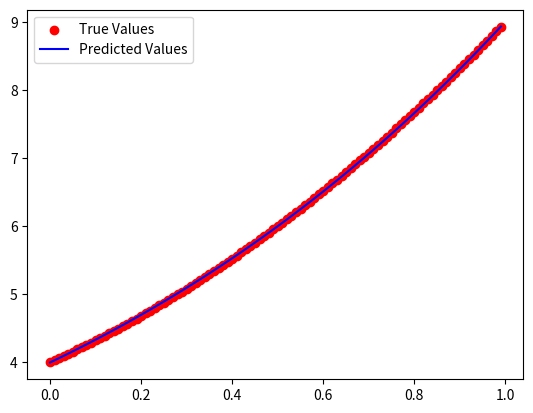

Source code (Python):
from calendar import c

import matplotlib.pyplot as plt


# X = [0.01 * x for x in range(100)]
# Y = [2*x**2 + 3*x + 4 for x in X]
# print(X)
# print(Y)
# plt.scatter(X, Y, color='red')
# plt.show()

#给模型一组数字，然后通过梯度下降算法求出模型参数
X = [0.0, 0.01, 0.02, 0.03, 0.04, 0.05, 0.06, 0.07, 0.08, 0.09, 0.1, 0.11, 0.12, 0.13, 0.14, 0.15, 0.16, 0.17, 0.18, 0.19, 0.2, 0.21, 0.22, 0.23, 0.24, 0.25, 0.26, 0.27, 0.28, 0.29, 0.3, 0.31, 0.32, 0.33, 0.34, 0.35000000000000003, 0.36, 0.37, 0.38, 0.39, 0.4, 0.41000000000000003, 0.42, 0.43, 0.44, 0.45, 0.46, 0.47000000000000003, 0.48, 0.49, 0.5, 0.51, 0.52, 0.53, 0.54, 0.55, 0.56, 0.5700000000000001, 0.58, 0.59, 0.6, 0.61, 0.62, 0.63, 0.64, 0.65, 0.66, 0.67, 0.68, 0.6900000000000001, 0.7000000000000001, 0.71, 0.72, 0.73, 0.74, 0.75, 0.76, 0.77, 0.78, 0.79, 0.8, 0.81, 0.8200000000000001, 0.8300000000000001, 0.84, 0.85,
0.86, 0.87, 0.88, 0.89, 0.9, 0.91, 0.92, 0.93, 0.94, 0.95, 0.96, 0.97, 0.98, 0.99]
Y = [4.0, 4.0302, 4.0608, 4.0918, 4.1232, 4.155, 4.1872, 4.2198, 4.2528, 4.2862, 4.32, 4.3542, 4.3888, 4.4238, 4.4592, 4.495, 4.5312, 4.5678, 4.6048, 4.6422, 4.68, 4.7181999999999995, 4.7568, 4.7958, 4.8352, 4.875, 4.9152000000000005, 4.9558, 4.9968, 5.0382, 5.08, 5.122199999999999, 5.1648, 5.2078, 5.2512, 5.295, 5.3392, 5.3838, 5.4288, 5.4742, 5.5200000000000005, 5.5662, 5.6128, 5.6598, 5.7072, 5.755, 5.8032, 5.851800000000001, 5.9008, 5.9502, 6.0, 6.0502, 6.1008, 6.1518, 6.203200000000001, 6.255000000000001, 6.3072, 6.3598, 6.4128, 6.4662, 6.52, 6.5742, 6.6288, 6.6838, 6.7392, 6.795, 6.8512, 6.9078, 6.9648, 7.022200000000001, 7.08, 7.138199999999999, 7.1968, 7.2558, 7.3152, 7.375, 7.4352, 7.4958, 7.5568, 7.6182, 7.680000000000001, 7.7422, 7.8048, 7.867800000000001, 7.9312, 7.994999999999999, 8.0592, 8.1238, 8.1888, 8.2542, 8.32, 8.3862, 8.4528, 8.5198, 8.587200000000001, 8.655000000000001, 8.7232, 8.7918, 8.8608, 8.9302]
# plt.scatter(X, Y, color='red')
# plt.show()

def func(x):
    return w1 * x**3 + w2 * x**2  + w3 * x + w4

def loss(y_pred, y_true):
    return (y_pred - y_true) ** 2

w1, w2, w3, w4 = 0.0, 0.0, 0.0, 0.0

# 学习率
lr = 0.2

# batch size
batch_size = 10

# 训练过程
for epoch in range(1000):
    epoch_loss = 0.0
    grad_w1, grad_w2, grad_w3, grad_w4 = 0.0, 0.0, 0.0, 0.0

    count = 0
    for x, y in zip(X, Y):
        y_pred = func(x)
        epoch_loss += loss(y_pred, y)

        count += 1

        # 梯度计算
        grad_w1 += 2 * (y_pred - y) * x**3
        grad_w2 += 2 * (y_pred - y) * x**2
        grad_w3 += 2 * (y_pred - y) * x
        grad_w4 += 2 * (y_pred - y) * 1

        if count % batch_size == 0:
            # 参数更新
            w1 -= lr * grad_w1 / batch_size
            w2 -= lr * grad_w2 / batch_size
            w3 -= lr * grad_w3 / batch_size
            w4 -= lr * grad_w4 / batch_size

            # 梯度清零
            grad_w1, grad_w2, grad_w3, grad_w4 = 0.0, 0.0, 0.0, 0.0
    epoch_loss /= len(X)
    print(f'Epoch {epoch+1}, Loss: {epoch_loss:.4f}')

    if epoch_loss < 0.0001:
        print("Loss is low enough, stopping training.")
        break
print(f'Final parameters: w1={w1:.4f}, w2={w2:.4f}, w3={w3:.4f}, w4={w4:.4f}')

# 使用训练后的参数进行预测
y_preds = [func(x) for x in X]

plt.scatter(X, Y, color='red', label='True Values')
plt.plot(X, y_preds, color='blue', label='Predicted Values')
plt.legend()
plt.show()
